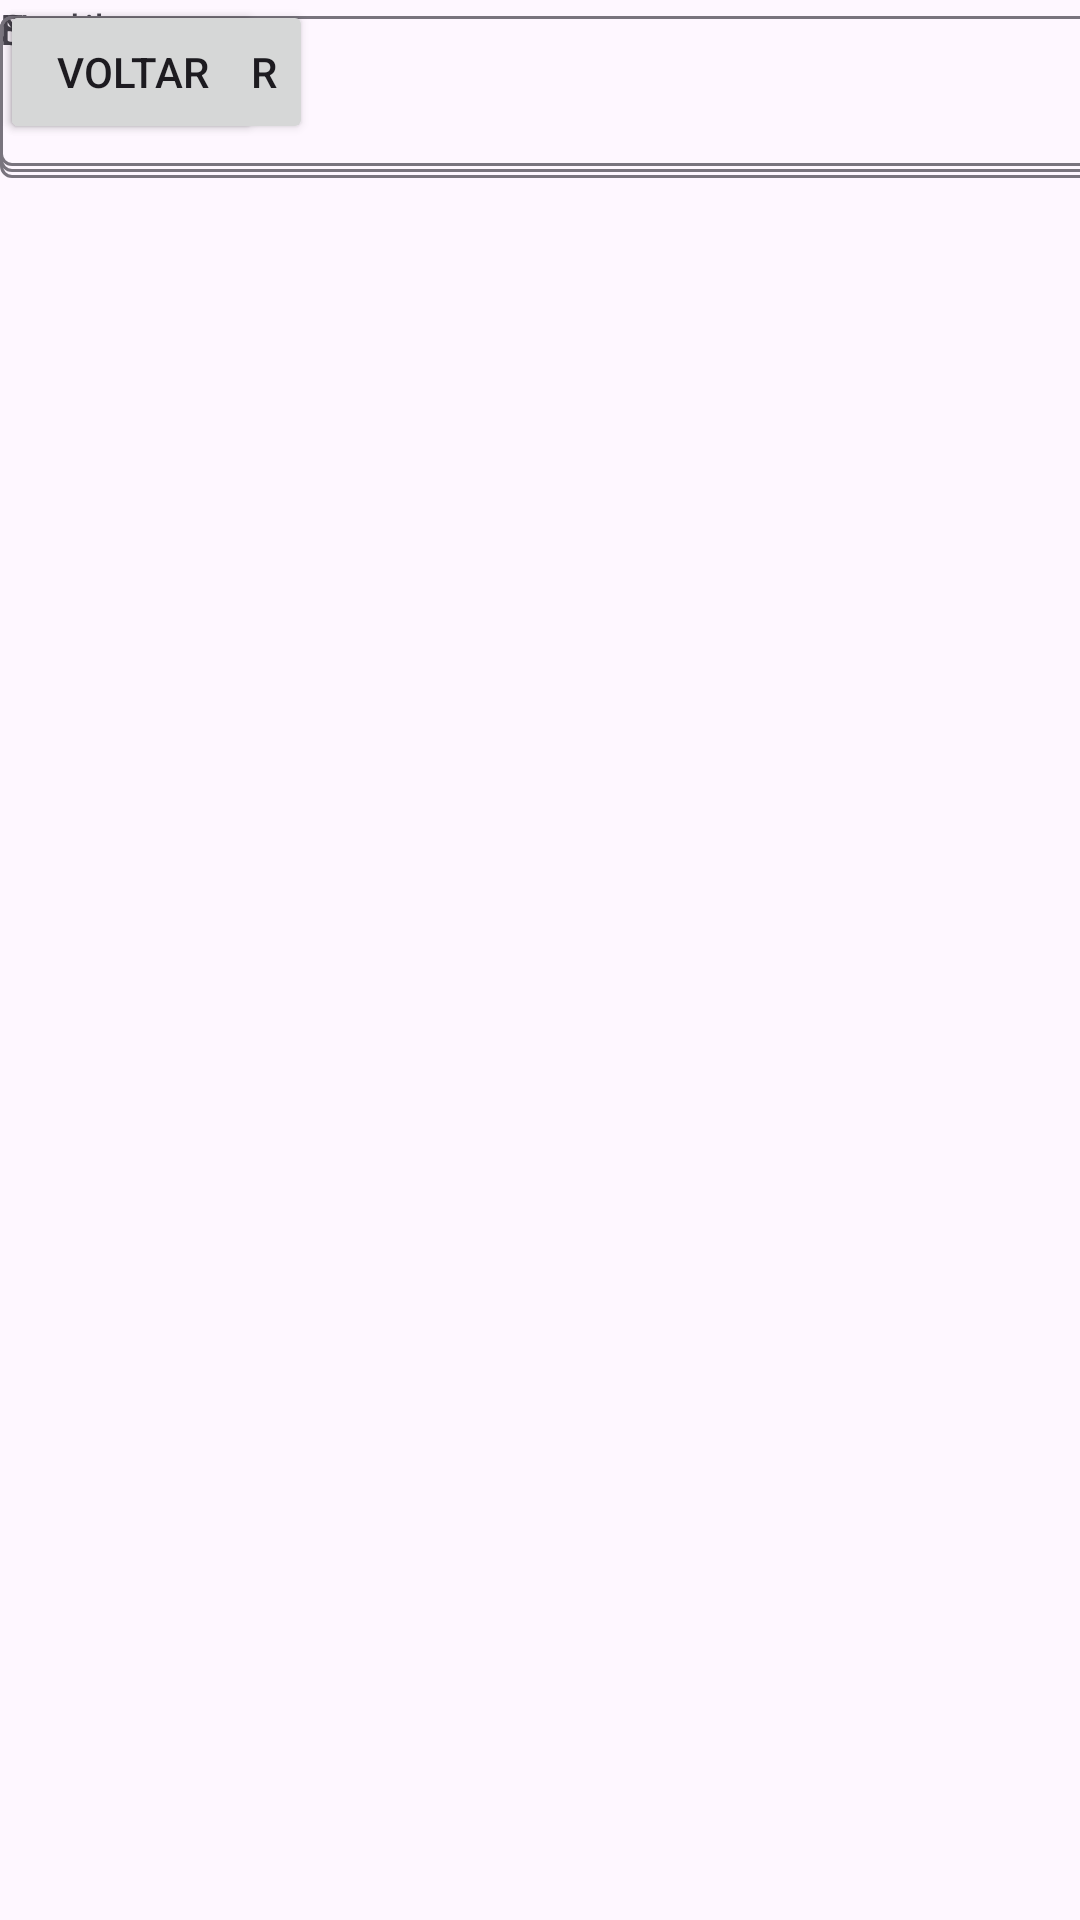

Write the Android layout XML for this screen, with the resource values it uses.
<!-- AndroidManifest.xml: application theme Theme.XarantPreferencs -->
<!-- res/layout/activity_regoister.xml -->
<?xml version="1.0" encoding="utf-8"?>
<androidx.constraintlayout.widget.ConstraintLayout xmlns:android="http://schemas.android.com/apk/res/android"
    xmlns:app="http://schemas.android.com/apk/res-auto"
    xmlns:tools="http://schemas.android.com/tools"
    android:layout_width="match_parent"
    android:layout_height="match_parent"
    tools:context=".RegoisterActivity">

    <TextView
        android:id="@+id/textView"
        android:layout_width="wrap_content"
        android:layout_height="wrap_content"
        android:text="Nome"
        tools:layout_editor_absoluteX="6dp"
        tools:layout_editor_absoluteY="187dp" />

    <TextView
        android:id="@+id/textView2"
        android:layout_width="wrap_content"
        android:layout_height="wrap_content"
        android:text="Email"
        tools:layout_editor_absoluteX="4dp"
        tools:layout_editor_absoluteY="305dp" />

    <TextView
        android:id="@+id/textView3"
        android:layout_width="wrap_content"
        android:layout_height="wrap_content"
        android:text="Senha"
        tools:layout_editor_absoluteX="1dp"
        tools:layout_editor_absoluteY="441dp" />

    <com.google.android.material.textfield.TextInputLayout
        android:layout_width="599dp"
        android:layout_height="64dp"
        tools:layout_editor_absoluteX="1dp"
        tools:layout_editor_absoluteY="229dp">

        <com.google.android.material.textfield.TextInputEditText
            android:id="@+id/cadastroNome"
            android:layout_width="598dp"
            android:layout_height="52dp"
            android:hint="hint" />
    </com.google.android.material.textfield.TextInputLayout>

    <com.google.android.material.textfield.TextInputLayout
        android:layout_width="602dp"
        android:layout_height="57dp"
        tools:layout_editor_absoluteX="1dp"
        tools:layout_editor_absoluteY="354dp">

        <com.google.android.material.textfield.TextInputEditText
            android:id="@+id/cadastroEmail"
            android:layout_width="601dp"
            android:layout_height="50dp"
            android:hint="hint" />
    </com.google.android.material.textfield.TextInputLayout>

    <com.google.android.material.textfield.TextInputLayout
        android:layout_width="598dp"
        android:layout_height="61dp"
        tools:layout_editor_absoluteX="1dp"
        tools:layout_editor_absoluteY="492dp">

        <com.google.android.material.textfield.TextInputEditText
            android:id="@+id/cadastroSenha"
            android:layout_width="598dp"
            android:layout_height="54dp"
            android:hint="hint" />
    </com.google.android.material.textfield.TextInputLayout>

    <Button
        android:id="@+id/btnCadastrar"
        android:layout_width="wrap_content"
        android:layout_height="wrap_content"
        android:text="cadastrar"
        tools:layout_editor_absoluteX="39dp"
        tools:layout_editor_absoluteY="603dp" />

    <Button
        android:id="@+id/btnloginvoltar"
        android:layout_width="wrap_content"
        android:layout_height="wrap_content"
        android:text="voltar"
        tools:layout_editor_absoluteX="452dp"
        tools:layout_editor_absoluteY="603dp" />


</androidx.constraintlayout.widget.ConstraintLayout>
<!-- resources referenced by this layout -->
<resources>
  <style name="Theme.XarantPreferencs" parent="Base.Theme.XarantPreferencs" />
  <style name="Base.Theme.XarantPreferencs" parent="Theme.Material3.DayNight.NoActionBar">
          
          
      </style>
</resources>
